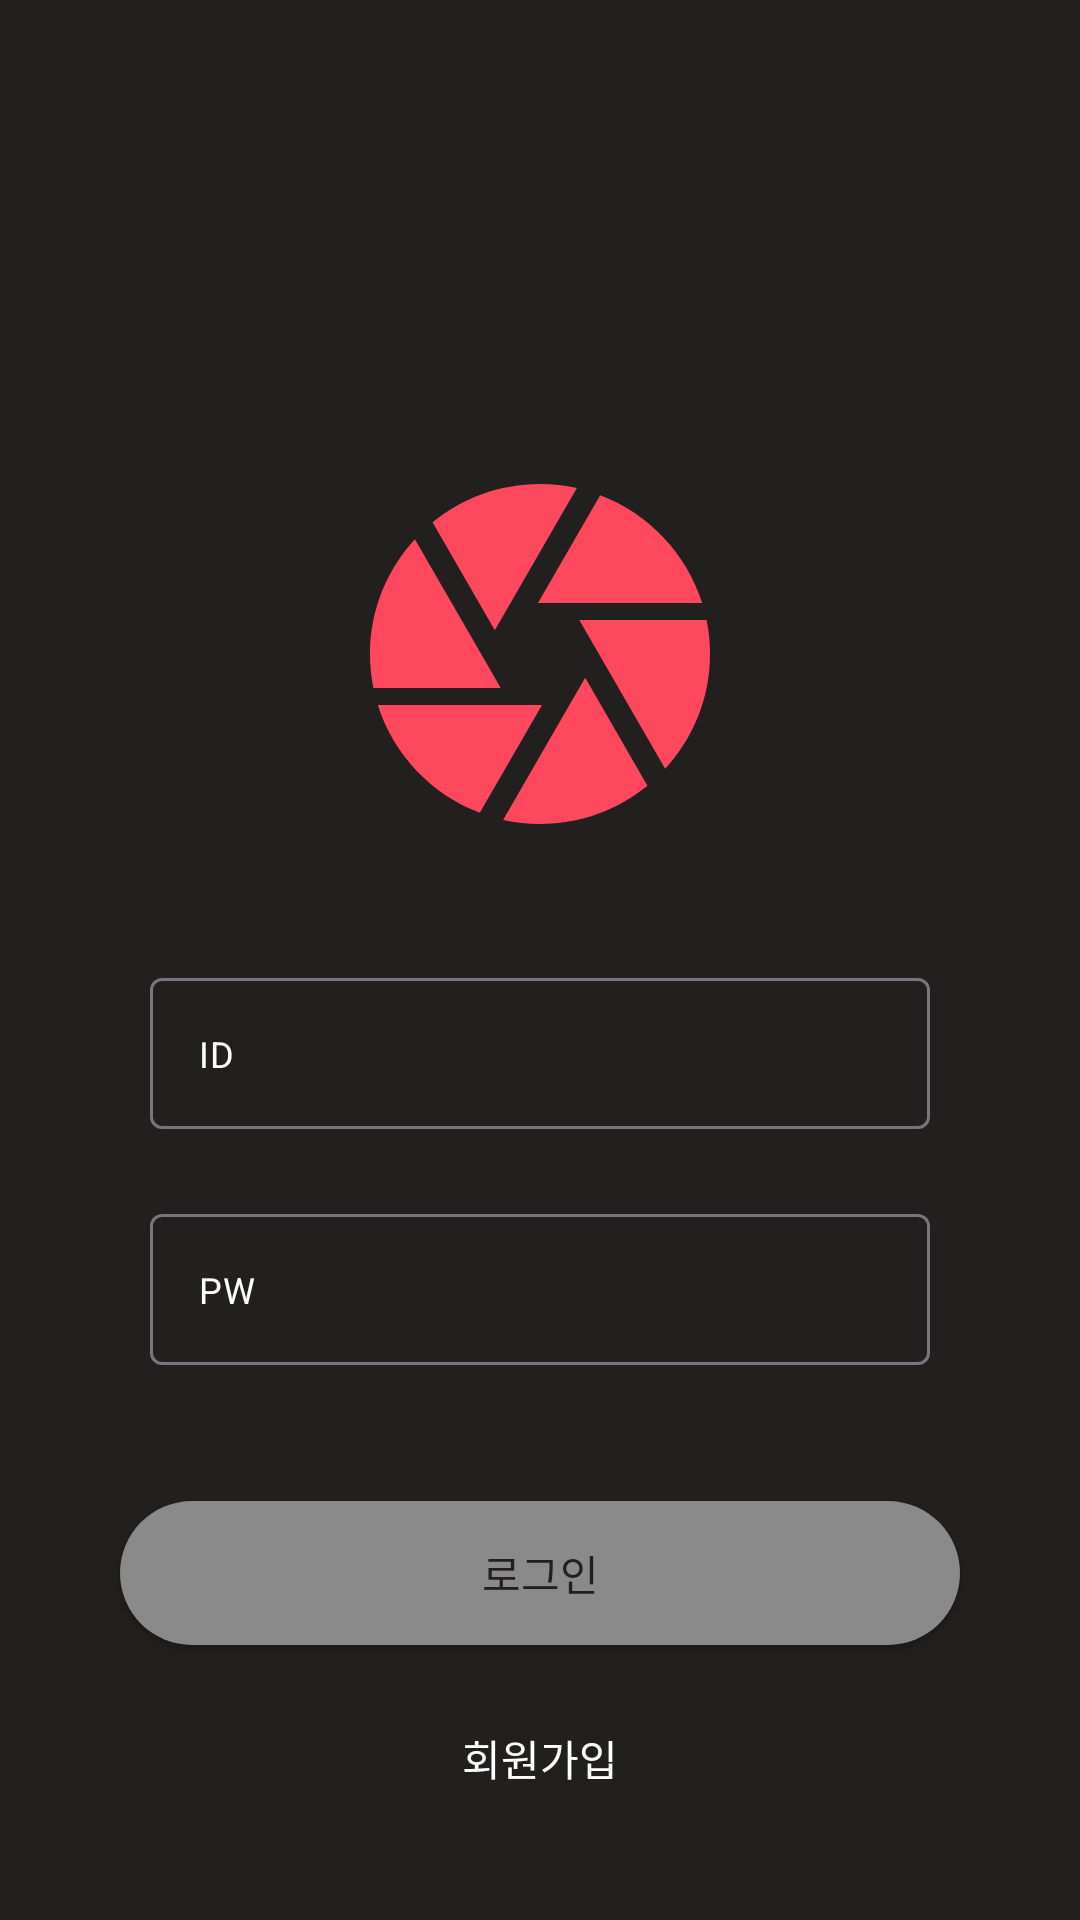

Write the Android layout XML for this screen, with the resource values it uses.
<!-- AndroidManifest.xml: application theme Theme.VitLogAndroid -->
<!-- res/layout/activity_login.xml -->
<?xml version="1.0" encoding="utf-8"?>
<layout xmlns:android="http://schemas.android.com/apk/res/android"
    xmlns:app="http://schemas.android.com/apk/res-auto"
    xmlns:tools="http://schemas.android.com/tools">

    <data>

    </data>

    <androidx.constraintlayout.widget.ConstraintLayout
        android:layout_width="match_parent"
        android:layout_height="match_parent"
        android:background="@color/main_black"
        tools:context=".presentation.onboarding.LoginActivity">

        <ImageView
            android:id="@+id/logo_iv"
            android:layout_width="wrap_content"
            android:layout_height="wrap_content"
            android:layout_marginTop="150dp"
            android:src="@drawable/app_logo_pink"
            app:layout_constraintEnd_toEndOf="parent"
            app:layout_constraintStart_toStartOf="parent"
            app:layout_constraintTop_toTopOf="parent" />

        <com.google.android.material.textfield.TextInputLayout
            android:id="@+id/til_login_id"
            android:layout_width="match_parent"
            android:layout_height="wrap_content"
            android:layout_marginTop="40dp"
            app:errorEnabled="true"
            app:hintEnabled="false"
            app:layout_constraintEnd_toEndOf="parent"
            app:layout_constraintStart_toStartOf="parent"
            app:layout_constraintTop_toBottomOf="@id/logo_iv">

            <com.google.android.material.textfield.TextInputEditText
                android:id="@+id/et_login_id"
                android:layout_width="match_parent"
                android:layout_height="match_parent"
                android:layout_marginHorizontal="50dp"
                android:gravity="top"
                android:hint="ID"
                android:textColor="@color/white"
                android:textColorHint="@color/white"
                android:textSize="12sp" />
        </com.google.android.material.textfield.TextInputLayout>

        <com.google.android.material.textfield.TextInputLayout
            android:id="@+id/til_login_pw"
            android:layout_width="match_parent"
            android:layout_height="wrap_content"
            android:layout_marginTop="8dp"
            app:errorEnabled="true"
            app:hintEnabled="false"
            app:layout_constraintEnd_toEndOf="parent"
            app:layout_constraintStart_toStartOf="parent"
            app:layout_constraintTop_toBottomOf="@id/til_login_id">

            <com.google.android.material.textfield.TextInputEditText
                android:id="@+id/et_login_pw"
                android:layout_width="match_parent"
                android:layout_height="match_parent"
                android:layout_marginHorizontal="50dp"
                android:gravity="top"
                android:hint="PW"
                android:maxLength="8"
                android:textColor="@color/white"
                android:textColorHint="@color/white"
                android:textSize="12sp" />
        </com.google.android.material.textfield.TextInputLayout>

        <androidx.appcompat.widget.AppCompatButton
            android:id="@+id/login_btn"
            android:layout_width="match_parent"
            android:layout_height="wrap_content"
            android:layout_marginTop="25dp"
            android:layout_marginHorizontal="40dp"
            android:paddingVertical="10dp"
            android:background="@drawable/background_gray_radius_5"
            android:fontFamily="@font/pretendard_semibold"
            android:text="로그인"
            android:textColor="@color/main_black"
            app:layout_constraintEnd_toEndOf="parent"
            app:layout_constraintStart_toStartOf="parent"
            app:layout_constraintTop_toBottomOf="@id/til_login_pw" />

        <Button
            android:id="@+id/signup_btn"
            android:layout_width="wrap_content"
            android:layout_height="wrap_content"
            android:background="@color/transparent"
            android:fontFamily="@font/pretendard_semibold"
            android:text="회원가입"
            android:layout_marginBottom="30dp"
            android:textColor="@color/white"
            app:layout_constraintBottom_toBottomOf="parent"
            app:layout_constraintEnd_toEndOf="parent"
            app:layout_constraintStart_toStartOf="parent" />
    </androidx.constraintlayout.widget.ConstraintLayout>
</layout>
<!-- resources referenced by this layout -->
<resources>
  <color name="main_black">#221F1F</color>
  <color name="transparent">#00FF0000</color>
  <color name="white">#FFFFFFFF</color>
  <!-- drawable app_logo_pink (drawable) -->
  <vector xmlns:android="http://schemas.android.com/apk/res/android"
      android:width="136dp"
      android:height="136dp"
      android:viewportWidth="136"
      android:viewportHeight="136">
    <path
        android:pathData="M53.27,59.5L80.3,12.69C76.33,11.84 72.25,11.33 68,11.33C54.4,11.33 41.93,16.15 32.19,24.08L52.93,60.07L53.27,59.5ZM122.06,51C116.85,34.45 104.21,21.19 88.06,15.07L67.32,51H122.06ZM123.53,56.67H81.09L82.73,59.5L109.71,106.25C119,96.16 124.67,82.79 124.67,68C124.67,64.09 124.27,60.35 123.53,56.67ZM48.39,68L26.29,29.75C17.06,39.84 11.33,53.21 11.33,68C11.33,71.91 11.73,75.65 12.47,79.33H54.91L48.39,68ZM13.94,85C19.15,101.55 31.79,114.81 47.94,120.93L68.68,85H13.94ZM77.8,85L55.7,123.31C59.67,124.16 63.75,124.67 68,124.67C81.6,124.67 94.07,119.85 103.81,111.92L83.07,75.93L77.8,85Z"
        android:fillColor="#FF485E"/>
  </vector>
  <!-- drawable background_gray_radius_5 (drawable) -->
  <?xml version="1.0" encoding="utf-8"?>
  <shape xmlns:android="http://schemas.android.com/apk/res/android"
      android:shape="rectangle">
      <solid android:color="@color/main_gray"/>
      <corners android:radius="30dp"/>
  </shape>
  <style name="Theme.VitLogAndroid" parent="Base.Theme.VitLogAndroid" />
  <color name="main_gray">#8A8A8A</color>
  <style name="Base.Theme.VitLogAndroid" parent="Theme.Material3.DayNight.NoActionBar">
          <item name="android:windowFullscreen">true</item>
          <item name="windowNoTitle">true</item>
      </style>
</resources>
